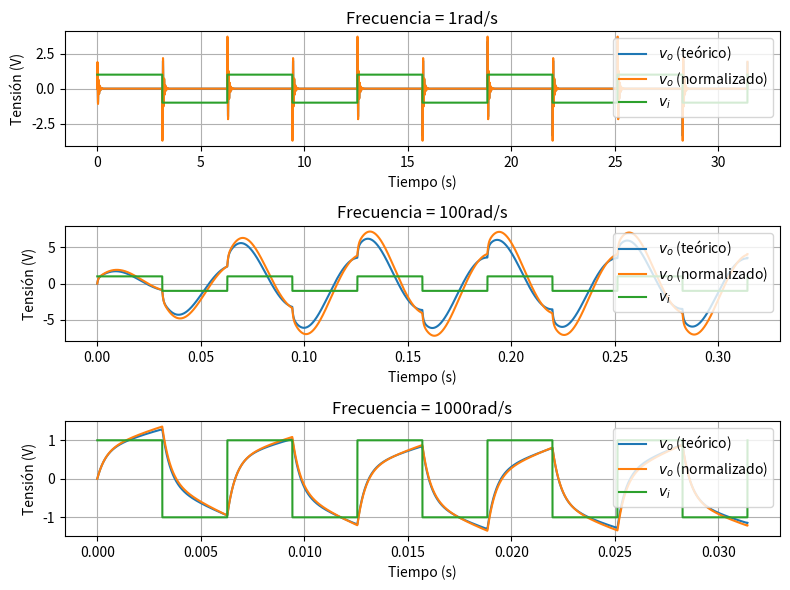

Source code (Python):
# Comparación de señales cuadradas de frecuencias 1rad/s, 100rad/s, y 1000rad/s y las respuestas de:
# - El circuito teórico simulado numéricamente con SciPy
# - El circuito normalizado simulado numéricamente con SciPy

import matplotlib.pyplot as plt
from scipy import signal
import numpy as np

h1 = signal.TransferFunction([2e3, 600e3, 0], [1, 2540, 114.4e3, 36e6])
h2 = signal.TransferFunction([2e3, 667e3, 0], [1, 2540, 114e3, 34.3e6])

window_size = 0.5
_, ax = plt.subplots(nrows=3, ncols=1, figsize=(window_size * 16, window_size * 12))

w = 1
t = np.linspace(0, 10*np.pi/w, num=10000)
u = signal.square(w*t)
t1, y1, _ = signal.lsim(h1, U=u, T=t)
t2, y2, _ = signal.lsim(h2, U=u, T=t)

ax[0].plot(t1, y1, label='$v_o$ (teórico)')
ax[0].plot(t2, y2, label='$v_o$ (normalizado)')
ax[0].plot(t, u, label='$v_i$')
ax[0].grid()
ax[0].set(xlabel='Tiempo (s)', ylabel='Tensión (V)')
ax[0].legend(loc='upper right')
ax[0].set_title('Frecuencia = 1rad/s')

w = 100
t = np.linspace(0, 10*np.pi/w, num=10000)
u = signal.square(w*t)
t1, y1, _ = signal.lsim(h1, U=u, T=t)
t2, y2, _ = signal.lsim(h2, U=u, T=t)

ax[1].plot(t1, y1, label='$v_o$ (teórico)')
ax[1].plot(t2, y2, label='$v_o$ (normalizado)')
ax[1].plot(t, u, label='$v_i$')
ax[1].grid()
ax[1].set(xlabel='Tiempo (s)', ylabel='Tensión (V)')
ax[1].legend(loc='upper right')
ax[1].set_title('Frecuencia = 100rad/s')

w = 1000
t = np.linspace(0, 10*np.pi/w, num=10000)
u = signal.square(w*t)
t1, y1, _ = signal.lsim(h1, U=u, T=t)
t2, y2, _ = signal.lsim(h2, U=u, T=t)

ax[2].plot(t1, y1, label='$v_o$ (teórico)')
ax[2].plot(t2, y2, label='$v_o$ (normalizado)')
ax[2].plot(t, u, label='$v_i$')
ax[2].grid()
ax[2].set(xlabel='Tiempo (s)', ylabel='Tensión (V)')
ax[2].legend(loc='upper right')
ax[2].set_title('Frecuencia = 1000rad/s')

plt.tight_layout()
plt.show()
